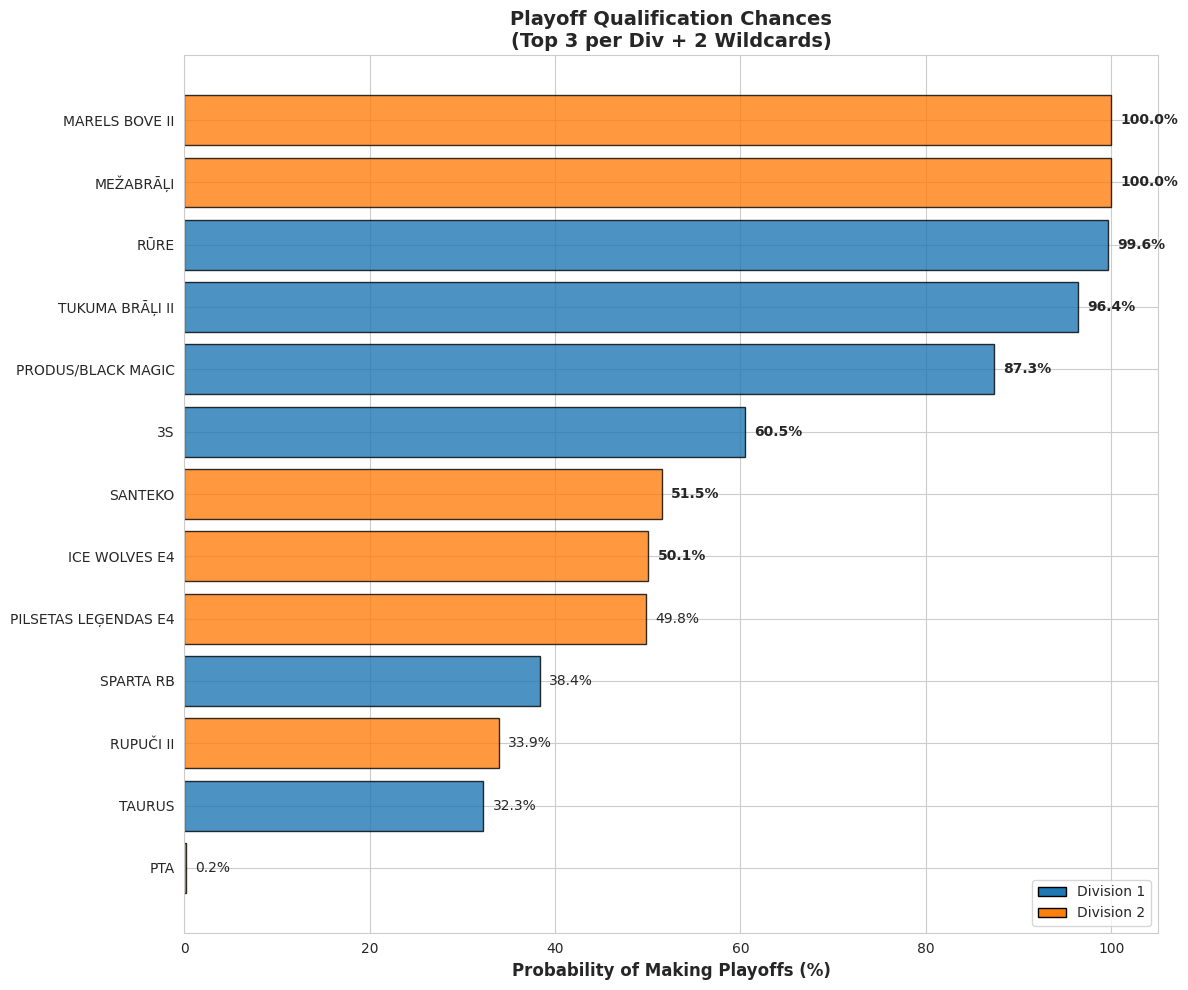

Here is the Python script that generated this plot:
import random
import matplotlib.pyplot as plt
import seaborn as sns
import datetime
from collections import Counter

# Set style
sns.set_style("whitegrid")

# ============ TEAMS & DIVISIONS ============
division_1 = [
    "RŪRE", "PRODUS/BLACK MAGIC", "TUKUMA BRĀĻI II", "SPARTA RB",
    "3S", "TAURUS", "LIELUPE"
]

division_2 = [
    "MARELS BOVE II", "MEŽABRĀĻI", "PILSETAS LEĢENDAS E4", "ICE WOLVES E4",
    "PTA", "SANTEKO", "RUPUČI II", "ARTA ABOLI"
]

# Flattened list for lookups
all_teams = division_1 + division_2

current_points = {
    "RŪRE": 28,
    "PRODUS/BLACK MAGIC": 22,
    "TUKUMA BRĀĻI II": 24,
    "SPARTA RB": 18,
    "3S": 20,
    "TAURUS": 20,
    "LIELUPE": 9,
    "MARELS BOVE II": 31,
    "MEŽABRĀĻI": 29,
    "PILSETAS LEĢENDAS E4": 19,
    "ICE WOLVES E4": 19,
    "PTA": 16,
    "SANTEKO": 16,
    "RUPUČI II": 13,
    "ARTA ABOLI": 5
}

games_played_so_far = {
    "RŪRE": 14,
    "PRODUS/BLACK MAGIC": 13,
    "TUKUMA BRĀĻI II": 13,
    "SPARTA RB": 13,
    "3S": 13,
    "TAURUS": 14,
    "LIELUPE": 15,
    "MARELS BOVE II": 14,
    "MEŽABRĀĻI": 13,
    "PILSETAS LEĢENDAS E4": 14,
    "ICE WOLVES E4": 14,
    "PTA": 16,
    "SANTEKO": 12,
    "RUPUČI II": 10,
    "ARTA ABOLI": 14,
}

# Known missing games (Intra-division based on your list)
missing_games = [
    #("TUKUMA BRĀĻI II", "SPARTA RB"),
    #("PRODUS/BLACK MAGIC", "TAURUS"),
    #("MARELS BOVE II", "MEŽABRĀĻI"),
    #("MARELS BOVE II", "PTA"),
    ("PTA", "MEŽABRĀĻI"),
    ("RUPUČI II", "MEŽABRĀĻI"),
    ("RUPUČI II", "PILSETAS LEĢENDAS E4"),
    ("RUPUČI II", "ICE WOLVES E4"),
    ("RUPUČI II", "SANTEKO"),
    ("ARTA ABOLI", "ICE WOLVES E4"),
    ("ARTA ABOLI", "SANTEKO"),
    #("RUPUČI II", "ARTA ABOLI"),
]

# ============ EXTEND SCHEDULE LOGIC ============
def generate_inter_division_games():
    """Generates one game between every Div 1 team and every Div 2 team"""
    new_games = []
    for d1_team in division_1:
        for d2_team in division_2:
            if d1_team == "RŪRE" and d2_team == "PILSETAS LEĢENDAS E4":
                if d2_team in ["PILSETAS LEĢENDAS E4", "ARTA ABOLI"]:
                    continue
            if d1_team == "TUKUMA BRĀĻI II" and d2_team == "ICE WOLVES E4":
                continue
            if d1_team == "3S":
                if d2_team in ["PTA"]:
                    continue
            if d1_team == "PRODUS/BLACK MAGIC" and d2_team == "RUPUČI II":
                continue
            if d1_team == "TAURUS":
                if d2_team in ["PTA", "ARTA ABOLI"]:
                    continue
            if d1_team == "SPARTA RB":
                if d2_team in ["MEŽABRĀĻI"]:
                    continue
            if d1_team == "LIELUPE":
                if d2_team in ["PTA", "ICE WOLVES E4", "PTA"]:
                    continue
            new_games.append((d1_team, d2_team))
    return new_games

# WARNING: Only uncomment this if teams strictly haven't played these matchups yet.
# If they have played some, this will double-count them.
missing_games.extend(generate_inter_division_games()) 


# ============ PRE-CALCULATION ============
# Calculate total games scheduled per team for PPG normalization
total_scheduled_games = games_played_so_far.copy()
for t1, t2 in missing_games:
    total_scheduled_games[t1] += 1
    total_scheduled_games[t2] += 1

def simulate_playoff_race(num_samples=10000):
    playoff_counts = Counter()
    
    # Calculate Strength based on PPG
    team_strength = {}
    for team, pts in current_points.items():
        gp = games_played_so_far.get(team, 1)
        team_strength[team] = pts / gp if gp > 0 else 0.5
    
    for _ in range(num_samples):
        points = current_points.copy()
        
        # 1. Sim Games
        for team1, team2 in missing_games:
            s1 = team_strength.get(team1, 1.0)
            s2 = team_strength.get(team2, 1.0)
            total = s1 + s2
            p1 = s1 / total if total > 0 else 0.5
            
            rand = random.random()
            
            if rand < p1 * 0.55: points[team1] += 3
            elif rand < p1 * 0.75: 
                points[team1] += 2; points[team2] += 1
            elif rand < p1 * 0.75 + ((1-p1) * 0.4): 
                points[team1] += 1; points[team2] += 2
            elif rand < 0.90: points[team2] += 3
            else: 
                points[team1] += 1; points[team2] += 1

        # 2. PPG Calculation Helper
        def get_ppg(t_name):
            return points[t_name] / total_scheduled_games[t_name]

        # 3. Division Logic
        # Sort Div 1 by PPG
        d1_standings = sorted(division_1, key=get_ppg, reverse=True)
        # Sort Div 2 by PPG
        d2_standings = sorted(division_2, key=get_ppg, reverse=True)
        
        # 4. Determine Qualifiers
        qualifiers = []
        
        # Rule A: Top 3 from each division
        qualifiers.extend(d1_standings[:3])
        qualifiers.extend(d2_standings[:3])
        
        # Rule B: 2 Top teams from ALL leftovers (Wildcard)
        leftovers = d1_standings[3:] + d2_standings[3:]
        leftovers_sorted = sorted(leftovers, key=get_ppg, reverse=True)
        
        qualifiers.extend(leftovers_sorted[:2])
        
        # 5. Record Results
        for q in qualifiers:
            playoff_counts[q] += 1
            
    return playoff_counts

def viz_playoff_chances(filename, counts, total_sims):
    # Sort teams by probability
    sorted_teams = sorted(counts.keys(), key=lambda x: counts[x], reverse=True)
    probs = [counts[t] / total_sims * 100 for t in sorted_teams]
    
    plt.figure(figsize=(12, 10))
    
    # Color coding bars based on division
    bar_colors = []
    for t in sorted_teams:
        if t in division_1: bar_colors.append('#1f77b4') # Blue for Div 1
        else: bar_colors.append('#ff7f0e') # Orange for Div 2
        
    bars = plt.barh(sorted_teams, probs, color=bar_colors, edgecolor='black', alpha=0.8)
    
    plt.xlabel('Probability of Making Playoffs (%)', fontsize=12, fontweight='bold')
    plt.title('Playoff Qualification Chances\n(Top 3 per Div + 2 Wildcards)', fontsize=14, fontweight='bold')
    plt.xlim(0, 105)
    
    # Legend
    from matplotlib.patches import Patch
    legend_elements = [Patch(facecolor='#1f77b4', edgecolor='black', label='Division 1'),
                       Patch(facecolor='#ff7f0e', edgecolor='black', label='Division 2')]
    plt.legend(handles=legend_elements, loc='lower right')
    
    # Add text labels
    for i, (bar, prob) in enumerate(zip(bars, probs)):
        fw = 'bold' if prob > 50 else 'normal'
        plt.text(prob + 1, i, f'{prob:.1f}%', va='center', fontweight=fw, fontsize=10)
    
    plt.gca().invert_yaxis() # Highest probability at top
    plt.tight_layout()
    plt.savefig(filename, dpi=150)
    plt.show()

def print_points_table():
    print("\n" + "="*60)
    print("CURRENT STANDINGS")
    print("="*60)
    
    for div_name, teams in [("DIVISION 1", division_1), ("DIVISION 2", division_2)]:
        print(f"\n{div_name}")
        print("-"*60)
        standings = sorted(teams, key=lambda t: current_points[t] / games_played_so_far[t], reverse=True)
        print(f"{'Team':<30} {'GP':>4} {'Pts':>5} {'PPG':>6}")
        print("-"*60)
        for team in standings:
            gp = games_played_so_far[team]
            pts = current_points[team]
            ppg = pts / gp
            print(f"{team:<30} {gp:>4} {pts:>5} {ppg:>6.2f}")
    print("="*60 + "\n")

if __name__ == "__main__":
    N_SAMPLES = 50000 
    print(f"Teams in Div 1: {len(division_1)}")
    print(f"Teams in Div 2: {len(division_2)}")
    
    print_points_table()
    
    print(f"Simulating {N_SAMPLES} seasons...")
    results = simulate_playoff_race(N_SAMPLES)
    
    print("Generating Graph...")

    filename = f"playoff_chances_{N_SAMPLES}_{datetime.datetime.now().strftime('%Y-%m-%d_%H-%M-%S')}.png"

    viz_playoff_chances(filename, results, N_SAMPLES)

    print(f"Done. Saved to '{filename}'")

